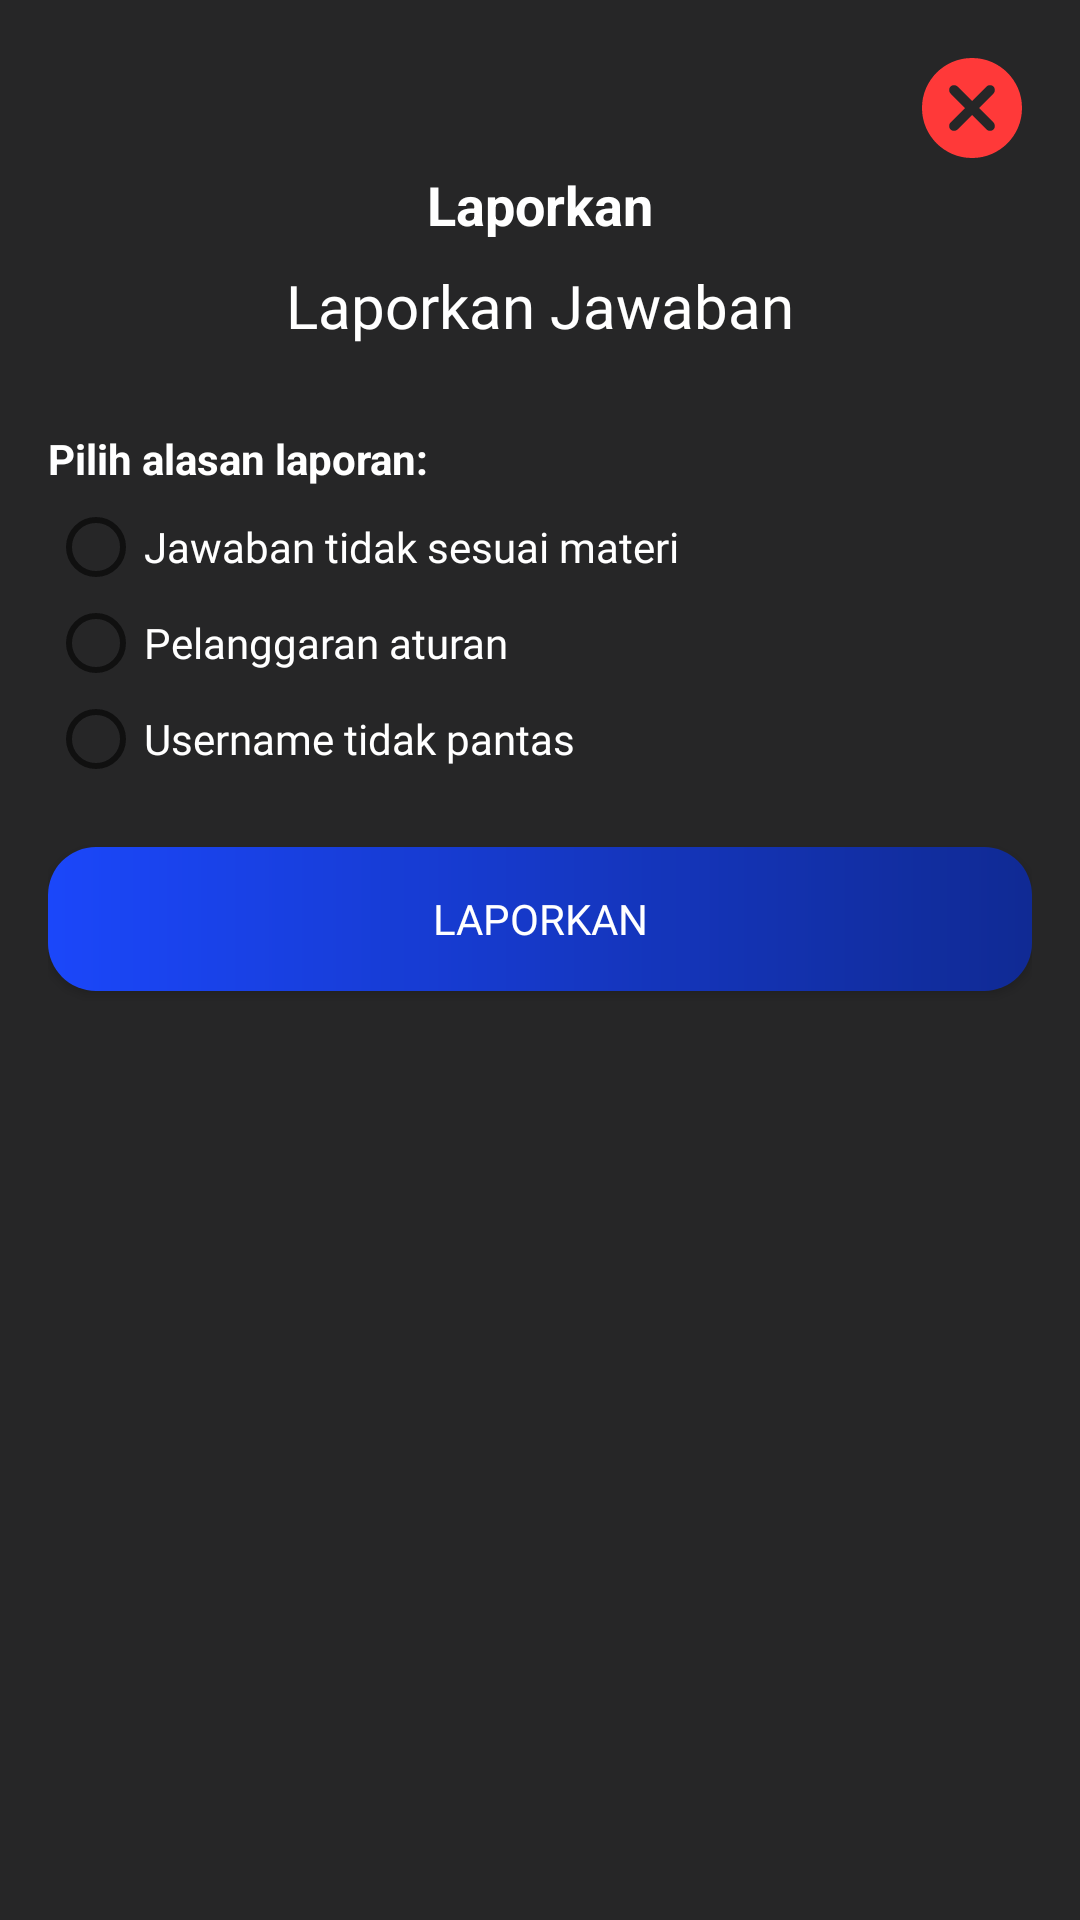

Write the Android layout XML for this screen, with the resource values it uses.
<!-- AndroidManifest.xml: application theme Theme.The_sobat_gapai -->
<!-- res/layout/dialog_report_task.xml -->
<?xml version="1.0" encoding="utf-8"?>
<LinearLayout
    xmlns:android="http://schemas.android.com/apk/res/android"
    xmlns:app="http://schemas.android.com/apk/res-auto"
    android:layout_width="match_parent"
    android:layout_height="wrap_content"
    android:padding="16dp"
    android:background="#262627"
    android:orientation="vertical">
    
    <RelativeLayout
        android:layout_width="match_parent"
        android:layout_height="wrap_content">
        <ImageView
            android:layout_alignParentEnd="true"
            android:id="@+id/cancel_button_dialog"
            android:layout_width="40dp"
            android:layout_height="40dp"
            android:src="@drawable/ic_cancel"
            app:tint="#FF3939" />
    </RelativeLayout>

    <TextView
        android:id="@+id/tvTitle"
        android:layout_width="wrap_content"
        android:layout_height="wrap_content"
        android:text="Laporkan"
        android:background="@drawable/rounded_corner_field"
        android:textColor="@color/white"
        android:backgroundTint="#FF0000"
        android:textSize="18sp"
        android:textStyle="bold"
        android:layout_gravity="center"
        android:layout_centerInParent="true"
        android:paddingBottom="8dp" />

    <LinearLayout
        android:layout_width="match_parent"
        android:layout_height="wrap_content"
        android:backgroundTint="#515151"
        android:background="@drawable/rounded_corner_field" >
    <EditText
        android:id="@+id/etReportTitle"
        android:layout_width="match_parent"
        android:layout_height="wrap_content"
        android:fontFamily="@font/montserrat_semibold"
        android:text="Laporkan Jawaban"
        android:textSize="20sp"
        android:background="@drawable/rounded_corner_field"
        android:backgroundTint="#515151"
        android:textColor="@color/white"
        android:textAlignment="center" />
    </LinearLayout>

    <TextView
        android:layout_marginTop="20dp"
        android:id="@+id/tvReason"
        android:layout_width="match_parent"
        android:layout_height="wrap_content"
        android:text="Pilih alasan laporan:"
        android:paddingTop="8dp"
        android:textColor="@color/white"
        android:paddingBottom="4dp"
        android:textStyle="bold" />

    <RadioGroup
        android:id="@+id/radioGroupReasons"
        android:layout_width="match_parent"
        android:layout_height="wrap_content"
        android:orientation="vertical">

        <RadioButton
            android:id="@+id/rbReason1"
            android:layout_width="match_parent"
            android:layout_height="wrap_content"
            android:textColor="@color/white"
            android:fontFamily="@font/montserrat_semibold"
            android:text="Jawaban tidak sesuai materi" />


        <RadioButton
            android:id="@+id/rbReason3"
            android:layout_width="match_parent"
            android:layout_height="wrap_content"
            android:textColor="@color/white"
            android:fontFamily="@font/montserrat_semibold"
            android:text="Pelanggaran aturan" />

        <RadioButton
            android:id="@+id/rbReason4"
            android:layout_width="match_parent"
            android:layout_height="wrap_content"
            android:textColor="@color/white"
            android:fontFamily="@font/montserrat_semibold"
            android:text="Username tidak pantas" />
    </RadioGroup>

    <Button
        android:id="@+id/btnSubmitReport"
        android:layout_width="match_parent"
        android:layout_height="wrap_content"
        android:fontFamily="@font/montserrat_semibold"
        android:text="Laporkan"
        android:layout_marginTop="20dp"
        android:background="@drawable/button_gradient"
        android:textColor="@android:color/white" />

</LinearLayout>
<!-- resources referenced by this layout -->
<resources>
  <color name="white">#FFFFFFFF</color>
  <!-- drawable button_gradient (drawable) -->
  <?xml version="1.0" encoding="utf-8"?>
  <shape xmlns:android="http://schemas.android.com/apk/res/android">
      <gradient
          android:startColor="#1B47FA"
          android:endColor="#102A94"
          android:type="linear" />
      <corners android:radius="16dp" />
  </shape>
  <!-- drawable ic_cancel (drawable) -->
  <vector xmlns:android="http://schemas.android.com/apk/res/android"
      android:width="32dp"
      android:height="32dp"
      android:viewportWidth="24"
      android:viewportHeight="24">
    <path
        android:pathData="m12,13.4l2.9,2.9q0.275,0.275 0.7,0.275t0.7,-0.275t0.275,-0.7t-0.275,-0.7L13.4,12l2.9,-2.9q0.275,-0.275 0.275,-0.7t-0.275,-0.7t-0.7,-0.275t-0.7,0.275L12,10.6L9.1,7.7q-0.275,-0.275 -0.7,-0.275t-0.7,0.275t-0.275,0.7t0.275,0.7l2.9,2.9l-2.9,2.9q-0.275,0.275 -0.275,0.7t0.275,0.7t0.7,0.275t0.7,-0.275zM12,22q-2.075,0 -3.9,-0.788t-3.175,-2.137T2.788,15.9T2,12t0.788,-3.9t2.137,-3.175T8.1,2.788T12,2t3.9,0.788t3.175,2.137T21.213,8.1T22,12t-0.788,3.9t-2.137,3.175t-3.175,2.138T12,22"
        android:fillColor="#757575"/>
  </vector>
  <style name="Theme.The_sobat_gapai" parent="Base.Theme.The_sobat_gapai" />
  <style name="Base.Theme.The_sobat_gapai" parent="Theme.AppCompat.DayNight.NoActionBar">
          
          
      </style>
</resources>
